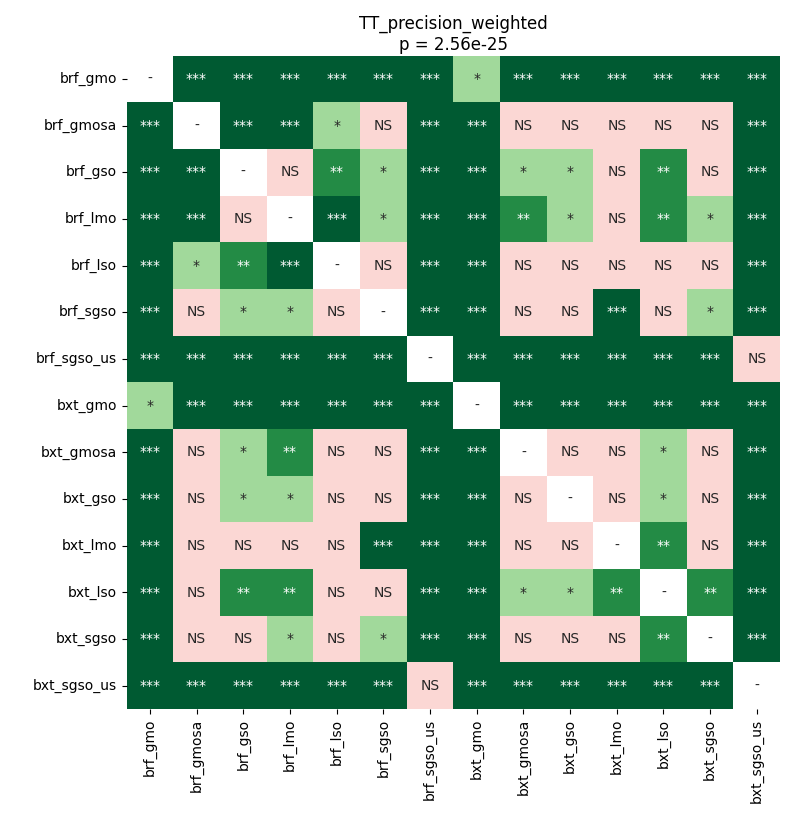

Data behind this chart, as committed beside it:
	brf_gmo	brf_gmosa	brf_gso	brf_lmo	brf_lso	brf_sgso	brf_sgso_us	bxt_gmo	bxt_gmosa	bxt_gso	bxt_lmo	bxt_lso	bxt_sgso	bxt_sgso_us
brf_gmo	1.0	6.311590021306819e-05	6.311590021306819e-05	6.311590021306819e-05	6.311590021306819e-05	6.311590021306819e-05	6.311590021306819e-05	0.04695	6.311590021306819e-05	6.311590021306819e-05	6.311590021306819e-05	6.311590021306819e-05	6.311590021306819e-05	0.0001182
brf_gmosa	6.311590021306819e-05	1.0	6.311590021306819e-05	6.311590021306819e-05	0.02351	0.7102	6.311590021306819e-05	6.311590021306819e-05	0.7777	0.8489	0.7102	0.9799	0.7555	6.311590021306819e-05
brf_gso	6.311590021306819e-05	6.311590021306819e-05	1.0	0.2636	0.002882	0.04122	6.311590021306819e-05	6.311590021306819e-05	0.01022	0.02351	0.4556	0.002296	0.08625	6.311590021306819e-05
brf_lmo	6.311590021306819e-05	6.311590021306819e-05	0.2636	1.0	0.0001182	0.01022	6.311590021306819e-05	6.311590021306819e-05	0.007046	0.01754	0.7777	0.001077	0.0314	6.311590021306819e-05
brf_lso	6.311590021306819e-05	0.02351	0.002882	0.0001182	1.0	0.6472	6.311590021306819e-05	6.311590021306819e-05	0.7243	0.8796	0.7243	0.4772	0.7243	6.311590021306819e-05
brf_sgso	6.311590021306819e-05	0.7102	0.04122	0.01022	0.6472	1.0	6.311590021306819e-05	6.311590021306819e-05	0.08625	0.09609	0.000405	0.4772	0.0314	6.311590021306819e-05
brf_sgso_us	6.311590021306819e-05	6.311590021306819e-05	6.311590021306819e-05	6.311590021306819e-05	6.311590021306819e-05	6.311590021306819e-05	1.0	6.311590021306819e-05	6.311590021306819e-05	6.311590021306819e-05	6.311590021306819e-05	6.311590021306819e-05	6.311590021306819e-05	0.0611
bxt_gmo	0.04695	6.311590021306819e-05	6.311590021306819e-05	6.311590021306819e-05	6.311590021306819e-05	6.311590021306819e-05	6.311590021306819e-05	1.0	6.311590021306819e-05	6.311590021306819e-05	6.311590021306819e-05	6.311590021306819e-05	6.311590021306819e-05	0.0001182
bxt_gmosa	6.311590021306819e-05	0.7777	0.01022	0.007046	0.7243	0.08625	6.311590021306819e-05	6.311590021306819e-05	1.0	0.9799	0.1495	0.03606	0.2843	6.311590021306819e-05
bxt_gso	6.311590021306819e-05	0.8489	0.02351	0.01754	0.8796	0.09609	6.311590021306819e-05	6.311590021306819e-05	0.9799	1.0	0.2636	0.02054	0.06881	6.311590021306819e-05
bxt_lmo	6.311590021306819e-05	0.7102	0.4556	0.7777	0.7243	0.000405	6.311590021306819e-05	6.311590021306819e-05	0.1495	0.2636	1.0	0.002296	0.5054	6.311590021306819e-05
bxt_lso	6.311590021306819e-05	0.9799	0.002296	0.001077	0.4772	0.4772	6.311590021306819e-05	6.311590021306819e-05	0.03606	0.02054	0.002296	1.0	0.001833	6.311590021306819e-05
bxt_sgso	6.311590021306819e-05	0.7555	0.08625	0.0314	0.7243	0.0314	6.311590021306819e-05	6.311590021306819e-05	0.2843	0.06881	0.5054	0.001833	1.0	6.311590021306819e-05
bxt_sgso_us	0.0001182	6.311590021306819e-05	6.311590021306819e-05	6.311590021306819e-05	6.311590021306819e-05	6.311590021306819e-05	0.0611	0.0001182	6.311590021306819e-05	6.311590021306819e-05	6.311590021306819e-05	6.311590021306819e-05	6.311590021306819e-05	1.0
